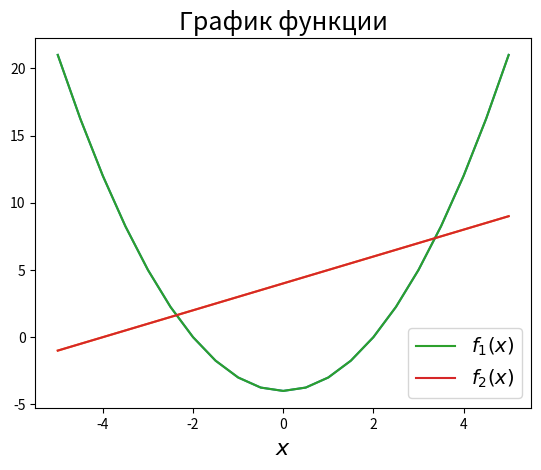

This figure's Python source:
2 * 2

print('Hello!') # Потренируйтесь на этой ячейке

# Подключаем пакеты:
import numpy as np #работа с массивами
import matplotlib.pyplot as plt #графики
# Инициализация отображения графиков в блокноте:
%matplotlib inline 

# Задаем диапазон изменения независимой переменной:
x = np.linspace(-5, 5, 21)

# Задаем функции:
f1 = lambda x: x**2 - 4
f2 = lambda x: x + 4

# График "по-быстрому"
plt.plot(x, f1(x))
plt.plot(x, f2(x));

# График красивый
plt.plot(x, f1(x), label='$f_1(x)$')
plt.plot(x, f2(x), label='$f_2(x)$')
plt.xlabel('$x$', fontsize=16)
plt.title('График функции', fontsize=18)
plt.legend(loc='best', fontsize=14);

# Здесь ваш код